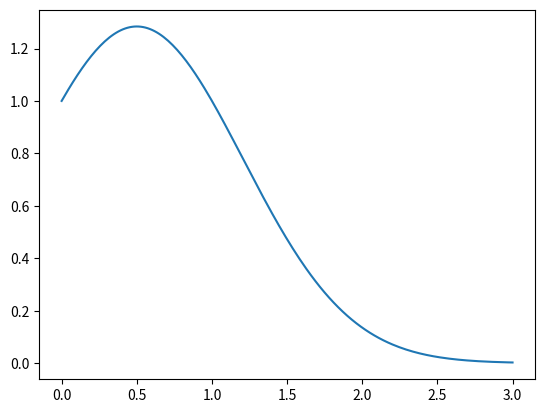

The script that saved this image: (Note: this script raises an exception after producing the figure.)
import numpy as np
import matplotlib.pyplot as plt

def f(x, t):
    return(1 - 2 * t) * x

def sol_exacta(t):
    s = np.exp(0.25 - (0.5 - t)**2)
    return s


def euler_method(n_max = 6 , x0 = 1.0):
    t = np.linspace(0, 3, n_max)
    n_size = t.shape[0]
    x = np.zeros(n_size)
    h = t[1] - t[0]


    x[0] = x0

    for j in np.arange(n_size - 1):
        x[j + 1] = x[j] + h * f(x[j], t[j])

    return x

fig_1 = plt.figure()
t_ex = np.linspace(0, 3, 200)
t_euler_1 = np.linspace(0 ,3, )
x_euler_1 = euler_method()
s_exact = sol_exacta(t_ex)
plt.plot(t_ex, s_exact)
plt.plot(t_euler_1, x_euler_1, "*")


fig_2 = plt.figure()
t_ex = np.linspace(0, 3, 200)
t_euler_2 = np.linspace(0 ,3 ,6)
x_euler_2 = euler_method()
s_exact = sol_exacta(t_ex)
plt.plot(t_ex, s_exact)
plt.plot(t_euler_2, x_euler_2, "*")


plt.show()


#numerical methods for ordinary differential equations
 # [redacted]